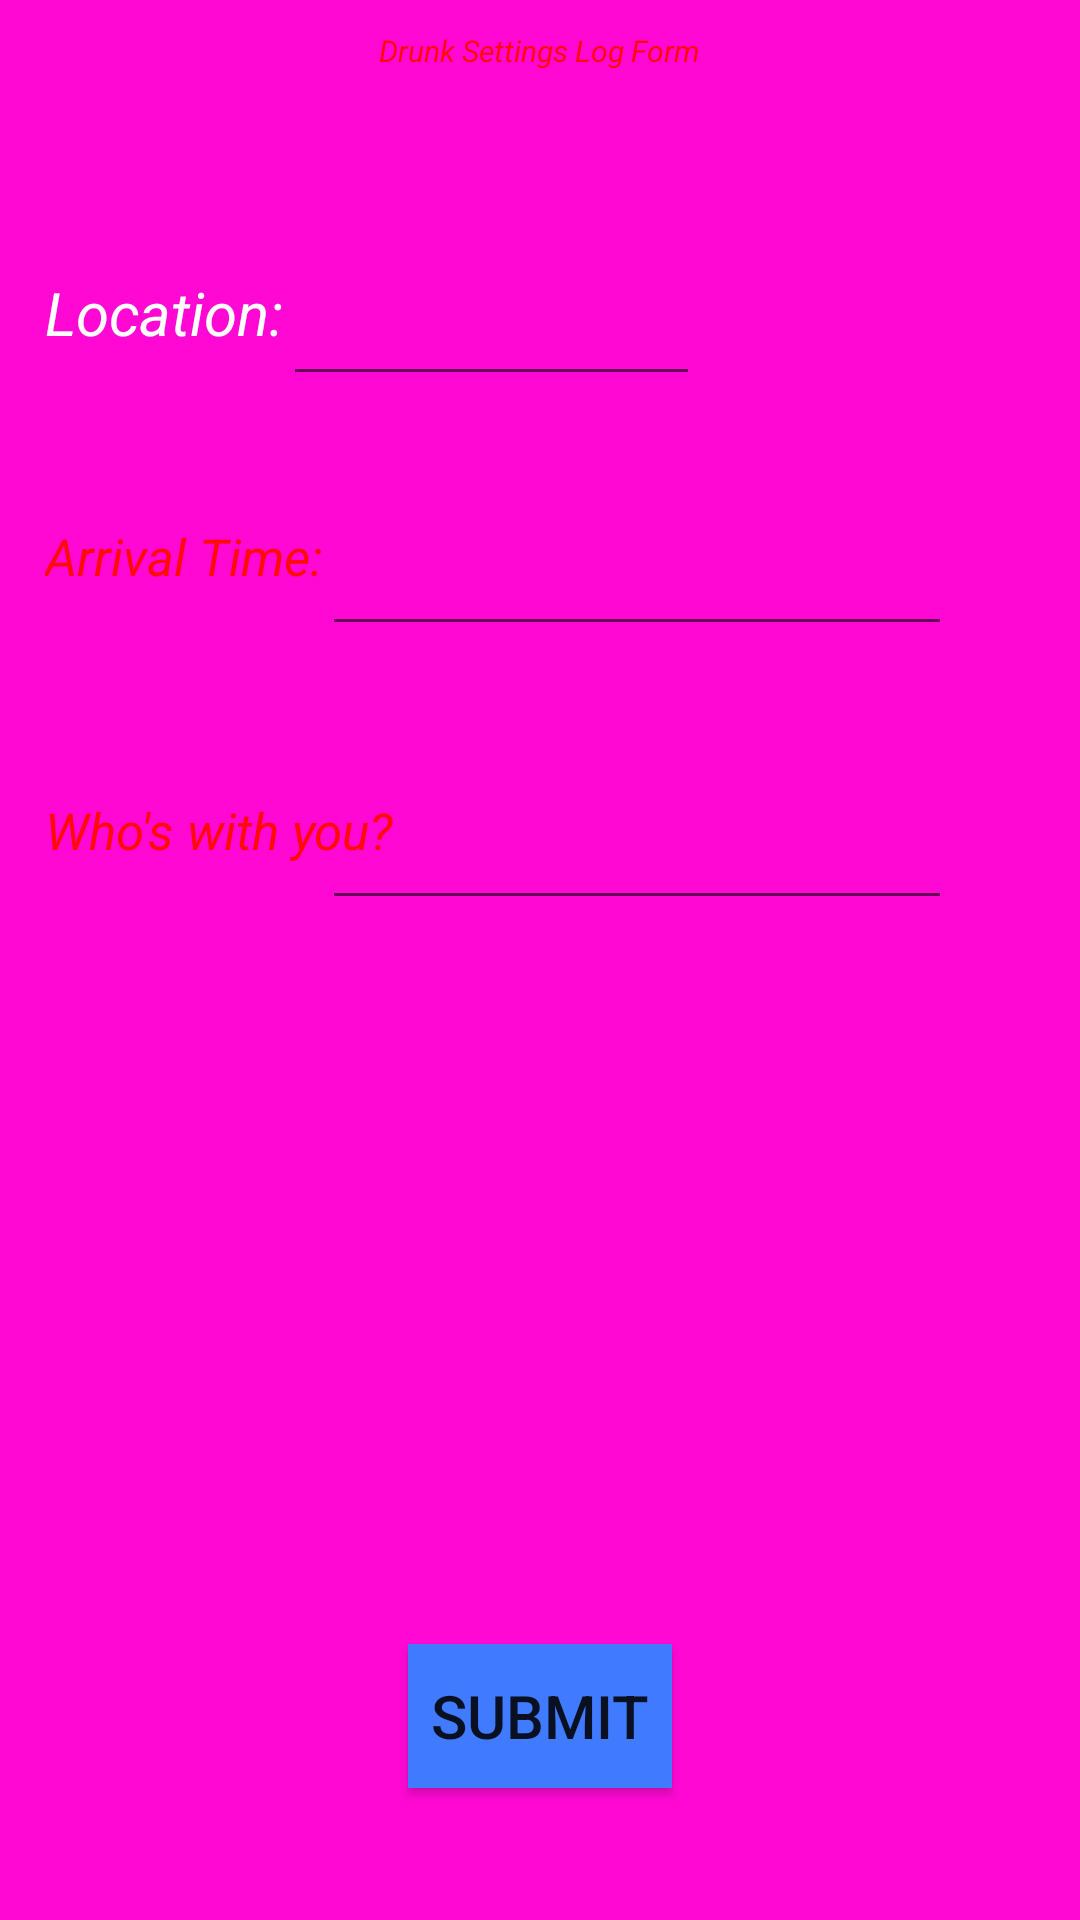

Write the Android layout XML for this screen, with the resource values it uses.
<!-- AndroidManifest.xml: application theme AppTheme -->
<!-- res/layout/drunk_log_form.xml -->
<?xml version="1.0" encoding="utf-8"?>

<RelativeLayout xmlns:android="http://schemas.android.com/apk/res/android"
    android:layout_width="match_parent" android:layout_height="match_parent"
    android:background="#ff08d3">

    <TextView
        android:layout_width="wrap_content"
        android:layout_height="wrap_content"
        android:textAppearance="?android:attr/textAppearanceLarge"
        android:text="@string/log_form_title"
        android:id="@+id/textView3"
        android:textAlignment="center"
        android:layout_alignParentTop="true"
        android:layout_centerHorizontal="true"
        android:paddingTop="10dp" />

    <TextView
        android:layout_width="wrap_content"
        android:layout_height="wrap_content"
        android:textAppearance="?android:attr/textAppearanceMedium"
        android:text="@string/location"
        android:id="@+id/textView4"
        android:textSize="20sp"
        android:paddingLeft="15dp"
        android:textColor="#ffffff"
        android:layout_below="@+id/textView3"
        android:layout_alignParentLeft="true"
        android:layout_alignParentStart="true"
        android:layout_marginTop="67dp" />

    <TextView
        android:layout_width="wrap_content"
        android:layout_height="wrap_content"
        android:textAppearance="?android:attr/textAppearanceLarge"
        android:text="@string/arrival_time"
        android:id="@+id/textView5"
        android:textSize="17sp"
        android:paddingLeft="15dp"
        android:layout_below="@+id/form_location"
        android:layout_alignParentLeft="true"
        android:layout_alignParentStart="true"
        android:layout_marginTop="42dp" />

    <TextView
        android:layout_width="wrap_content"
        android:layout_height="wrap_content"
        android:textAppearance="?android:attr/textAppearanceLarge"
        android:text="@string/who_with_you"
        android:id="@+id/textView6"
        android:paddingLeft="15dp"
        android:textSize="17sp"
        android:layout_below="@+id/form_time"
        android:layout_alignParentLeft="true"
        android:layout_alignParentStart="true"
        android:layout_marginTop="50dp" />

    <EditText
        android:layout_width="wrap_content"
        android:layout_height="wrap_content"
        android:id="@+id/form_location"
        android:layout_alignTop="@+id/textView4"
        android:layout_toRightOf="@+id/textView4"
        android:layout_alignRight="@+id/textView3"
        android:layout_alignEnd="@+id/textView3"
        android:inputType="text" />

    <EditText
        android:layout_width="wrap_content"
        android:layout_height="wrap_content"
        android:id="@+id/form_time"
        android:inputType="time"
        android:layout_alignTop="@+id/textView5"
        android:layout_alignRight="@+id/form_people"
        android:layout_alignEnd="@+id/form_people"
        android:layout_toRightOf="@+id/textView5"
        android:layout_toEndOf="@+id/textView5" />

    <EditText
        android:layout_width="wrap_content"
        android:layout_height="wrap_content"
        android:inputType="textMultiLine"
        android:ems="10"
        android:id="@+id/form_people"
        android:layout_alignTop="@+id/textView6"
        android:layout_toEndOf="@+id/textView5"
        android:layout_toRightOf="@+id/textView5" />

    <Button
        android:layout_width="wrap_content"
        android:layout_height="wrap_content"
        android:text="@string/submit"
        android:id="@+id/form_submit"
        android:layout_marginBottom="44dp"
        android:textSize="20sp"
        android:background="#407aff"
        android:textAlignment="center"
        android:layout_alignParentBottom="true"
        android:layout_centerHorizontal="true" />

</RelativeLayout>
<!-- resources referenced by this layout -->
<resources>
  <string name="arrival_time">Arrival Time:</string>
  <string name="location">Location:</string>
  <string name="log_form_title">Drunk Settings Log Form</string>
  <string name="submit">Submit</string>
  <string name="who_with_you">Who\'s with you?</string>
  <style name="AppTheme" parent="AppBaseTheme">
          
          <item name="android:textViewStyle">@style/TextView</item>
      </style>
  <style name="AppBaseTheme" parent="android:Theme.Holo.Light.DarkActionBar">
      </style>
  <style name="TextView" parent="@android:style/Widget.TextView">
          <item name="android:textSize">15sp</item>
      </style>
</resources>
